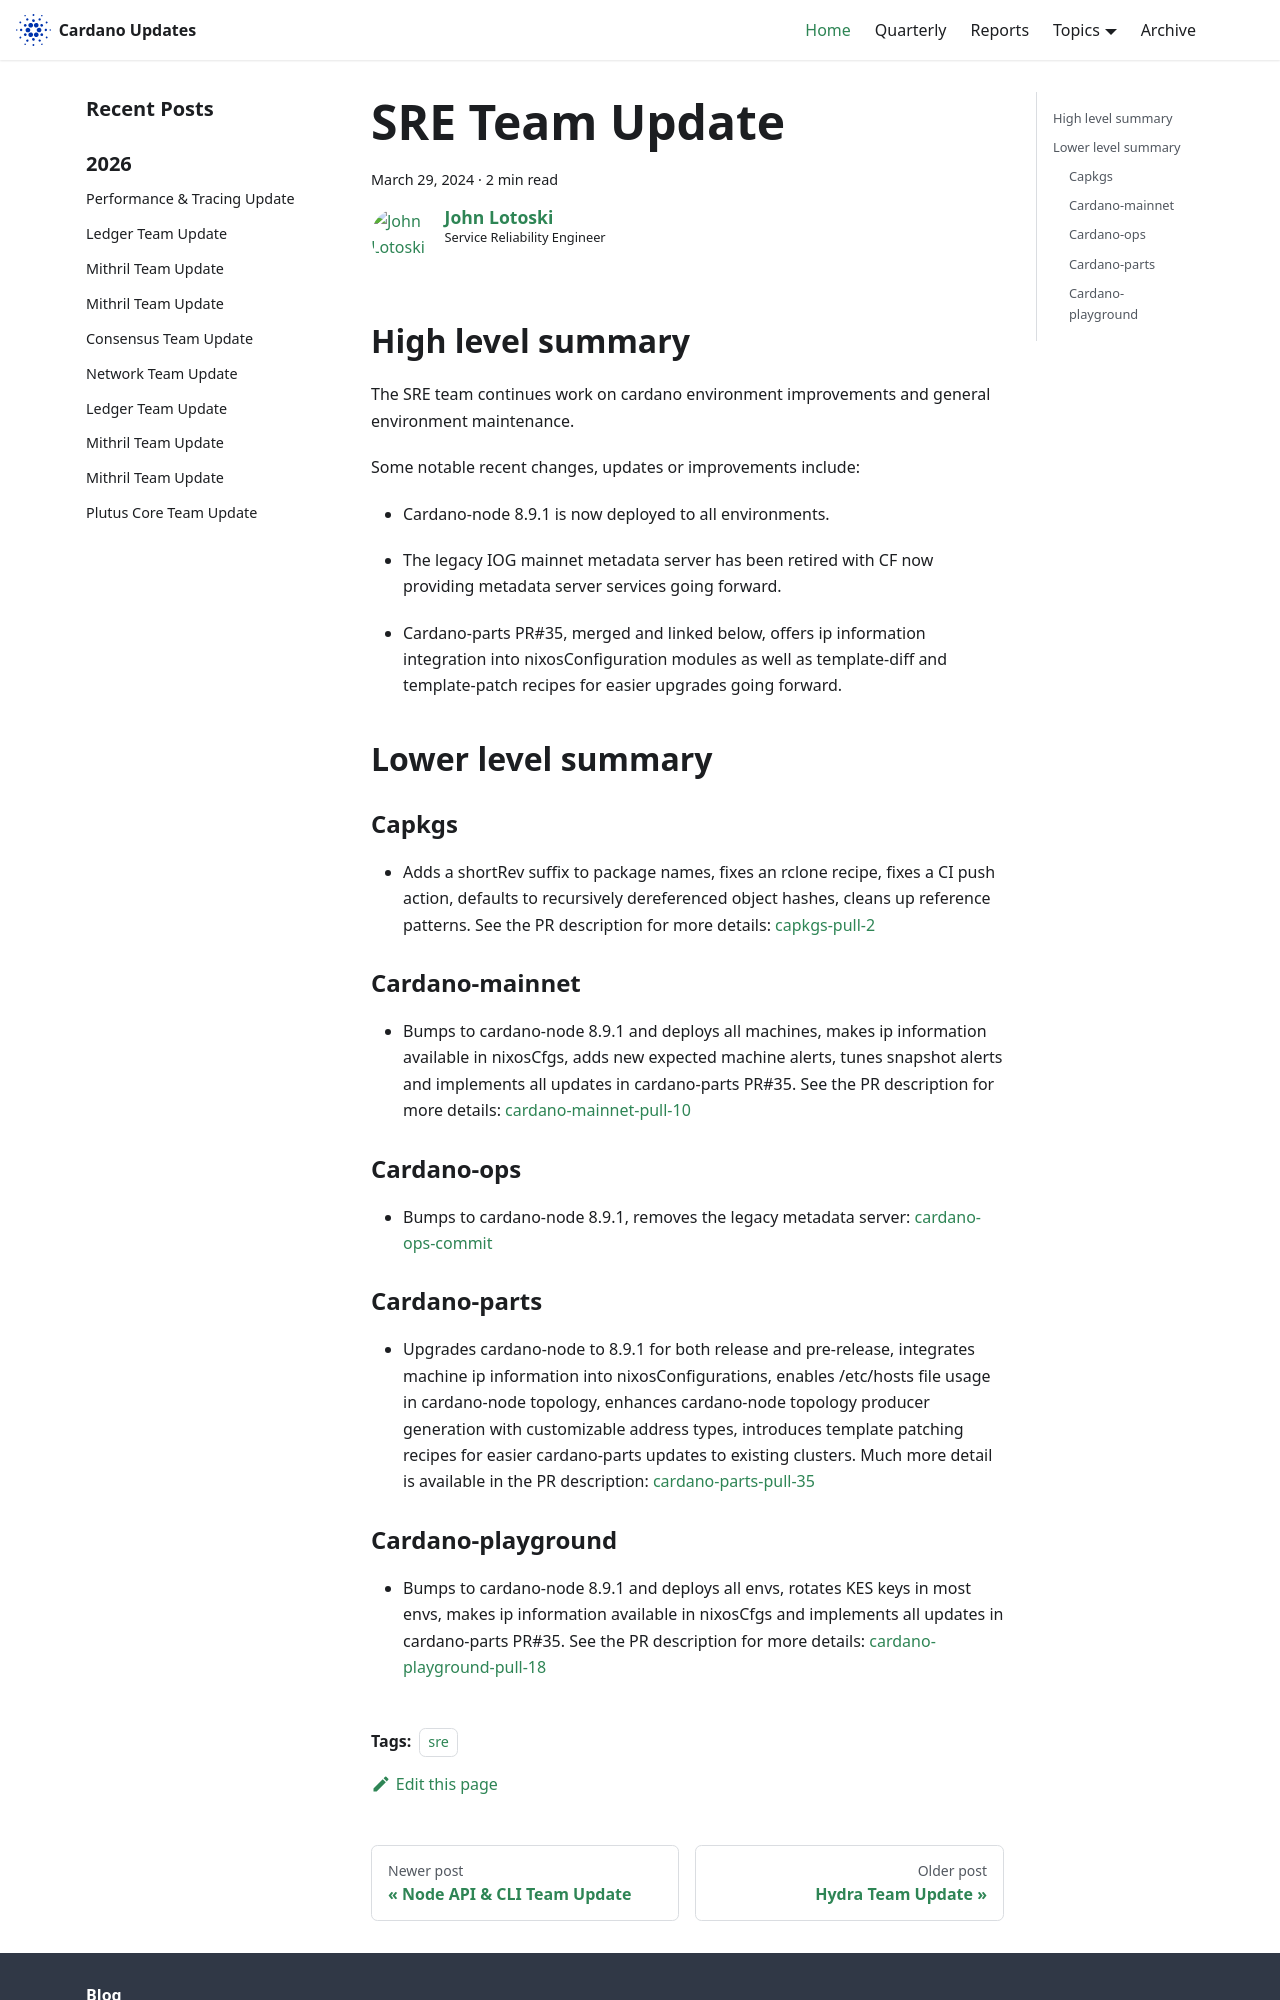

repository: IntersectMBO/cardano-updates · page: 2024-03-29-sre/index.html · generator: docusaurus

---
title: SRE Team Update
slug: 2024-03-29-sre
authors: johnalotoski
tags: [sre]
hide_table_of_contents: false
---

## High level summary

The SRE team continues work on cardano environment improvements and general
environment maintenance.

Some notable recent changes, updates or improvements include:
* Cardano-node 8.9.1 is now deployed to all environments.

* The legacy IOG mainnet metadata server has been retired with CF now providing
  metadata server services going forward.

* Cardano-parts PR#35, merged and linked below, offers ip information
  integration into nixosConfiguration modules as well as template-diff and
  template-patch recipes for easier upgrades going forward.


## Lower level summary

### Capkgs
* Adds a shortRev suffix to package names, fixes an rclone recipe, fixes a CI
  push action, defaults to recursively dereferenced object hashes, cleans up
  reference patterns.  See the PR description for more details:
  [capkgs-pull-2](https://github.com/input-output-hk/capkgs/pull/2)

### Cardano-mainnet
* Bumps to cardano-node 8.9.1 and deploys all machines, makes ip information
  available in nixosCfgs, adds new expected machine alerts, tunes snapshot
  alerts and implements all updates in cardano-parts PR#35.  See the PR
  description for more details:
  [cardano-mainnet-pull-10](https://github.com/input-output-hk/cardano-mainnet/pull/10)

### Cardano-ops
* Bumps to cardano-node 8.9.1, removes the legacy metadata server:
  [cardano-ops-commit](https://github.com/input-output-hk/cardano-ops/commit/5d4925b2fe825f28d72372c7b4b3d0fa0c514fd4)

### Cardano-parts
* Upgrades cardano-node to 8.9.1 for both release and pre-release, integrates
  machine ip information into nixosConfigurations, enables /etc/hosts file
  usage in cardano-node topology, enhances cardano-node topology producer
  generation with customizable address types, introduces template patching
  recipes for easier cardano-parts updates to existing clusters.  Much more
  detail is available in the PR description:
  [cardano-parts-pull-35](https://github.com/input-output-hk/cardano-parts/pull/35)
